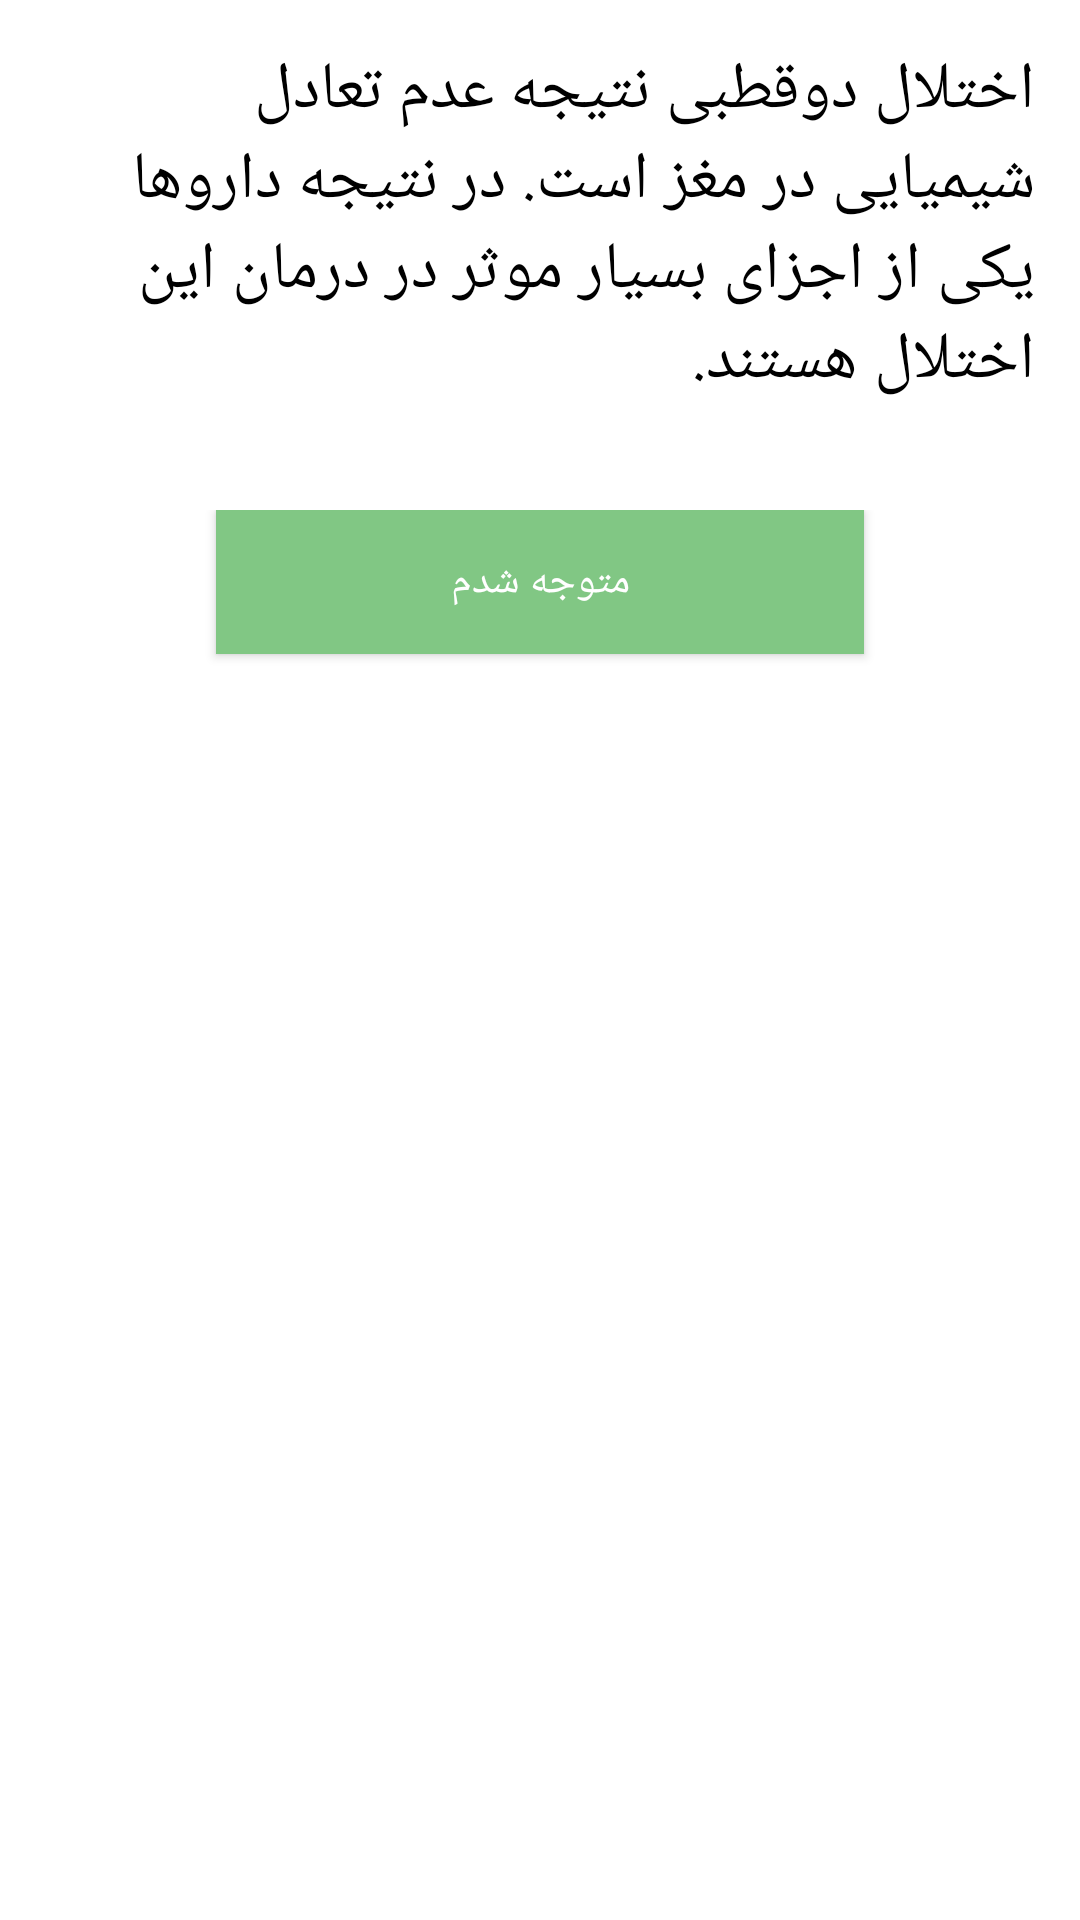

This screen was rendered from an Android layout file. Write that file and the resources it references.
<!-- AndroidManifest.xml: activity theme alert_dialog -->
<!-- res/layout/activity_notification.xml -->
<?xml version="1.0" encoding="utf-8"?>
<RelativeLayout xmlns:android="http://schemas.android.com/apk/res/android"
    android:layout_width="wrap_content"
    android:layout_height="wrap_content">
    <ImageView
        android:layout_width="match_parent"
        android:layout_height="wrap_content"
        android:src="@drawable/exit"
        android:layout_alignParentTop="true"
        android:id="@+id/img"
        />

    <TextView
        android:id="@+id/tv"
        android:layout_width="match_parent"
        android:layout_height="wrap_content"
        android:layout_below="@id/img"
        android:layout_marginStart="15dp"
        android:layout_marginTop="15dp"
        android:layout_marginEnd="15dp"
        android:layout_marginBottom="15dp"
        android:background="@color/md_white_1000"
        android:textColor="@color/md_black_1000"
        android:text="اختلال دوقطبی نتیجه عدم تعادل شیمیایی در مغز است. در نتیجه داروها یکی از اجزای بسیار موثر در درمان این اختلال هستند."
        android:textAppearance="?android:attr/textAppearanceLarge" />
    <LinearLayout
        android:layout_width="match_parent"
        android:layout_height="wrap_content"
        android:layout_alignParentBottom="true"
        android:layout_below="@id/tv"
        android:layout_marginTop="20dp"
        >
        <Space
            android:layout_width="0dp"
            android:layout_height="wrap_content"
            android:layout_weight="1"/>
        <Button
            android:layout_width="0dp"
            android:layout_height="wrap_content"
            android:layout_weight="3"
            android:text="متوجه شدم"
            android:background="@color/md_green_300"
            android:id="@+id/btnOne"/>

        <Space
            android:layout_width="0dp"
            android:layout_height="wrap_content"
            android:layout_weight="1"/>

    </LinearLayout>

</RelativeLayout>
<!-- resources referenced by this layout -->
<resources>
  <color name="md_black_1000">#000000</color>
  <color name="md_green_300">#81C784</color>
  <color name="md_white_1000">#ffffff</color>
  <style name="alert_dialog" parent="Theme.AppCompat.Dialog.Alert">
          <item name="android:windowIsFloating">true</item>
          <item name="android:windowIsTranslucent">false</item>
          <item name="android:windowNoTitle">true</item>
          <item name="android:windowFullscreen">false</item>
          <item name="android:windowBackground">@color/float_transparent</item>
          <item name="android:windowAnimationStyle">@null</item>
          <item name="android:backgroundDimEnabled">true</item>
          <item name="android:backgroundDimAmount">0.4</item>
      </style>
      @style/Theme.AppCompat.Light
  <color name="float_transparent">#00000000</color>
</resources>
